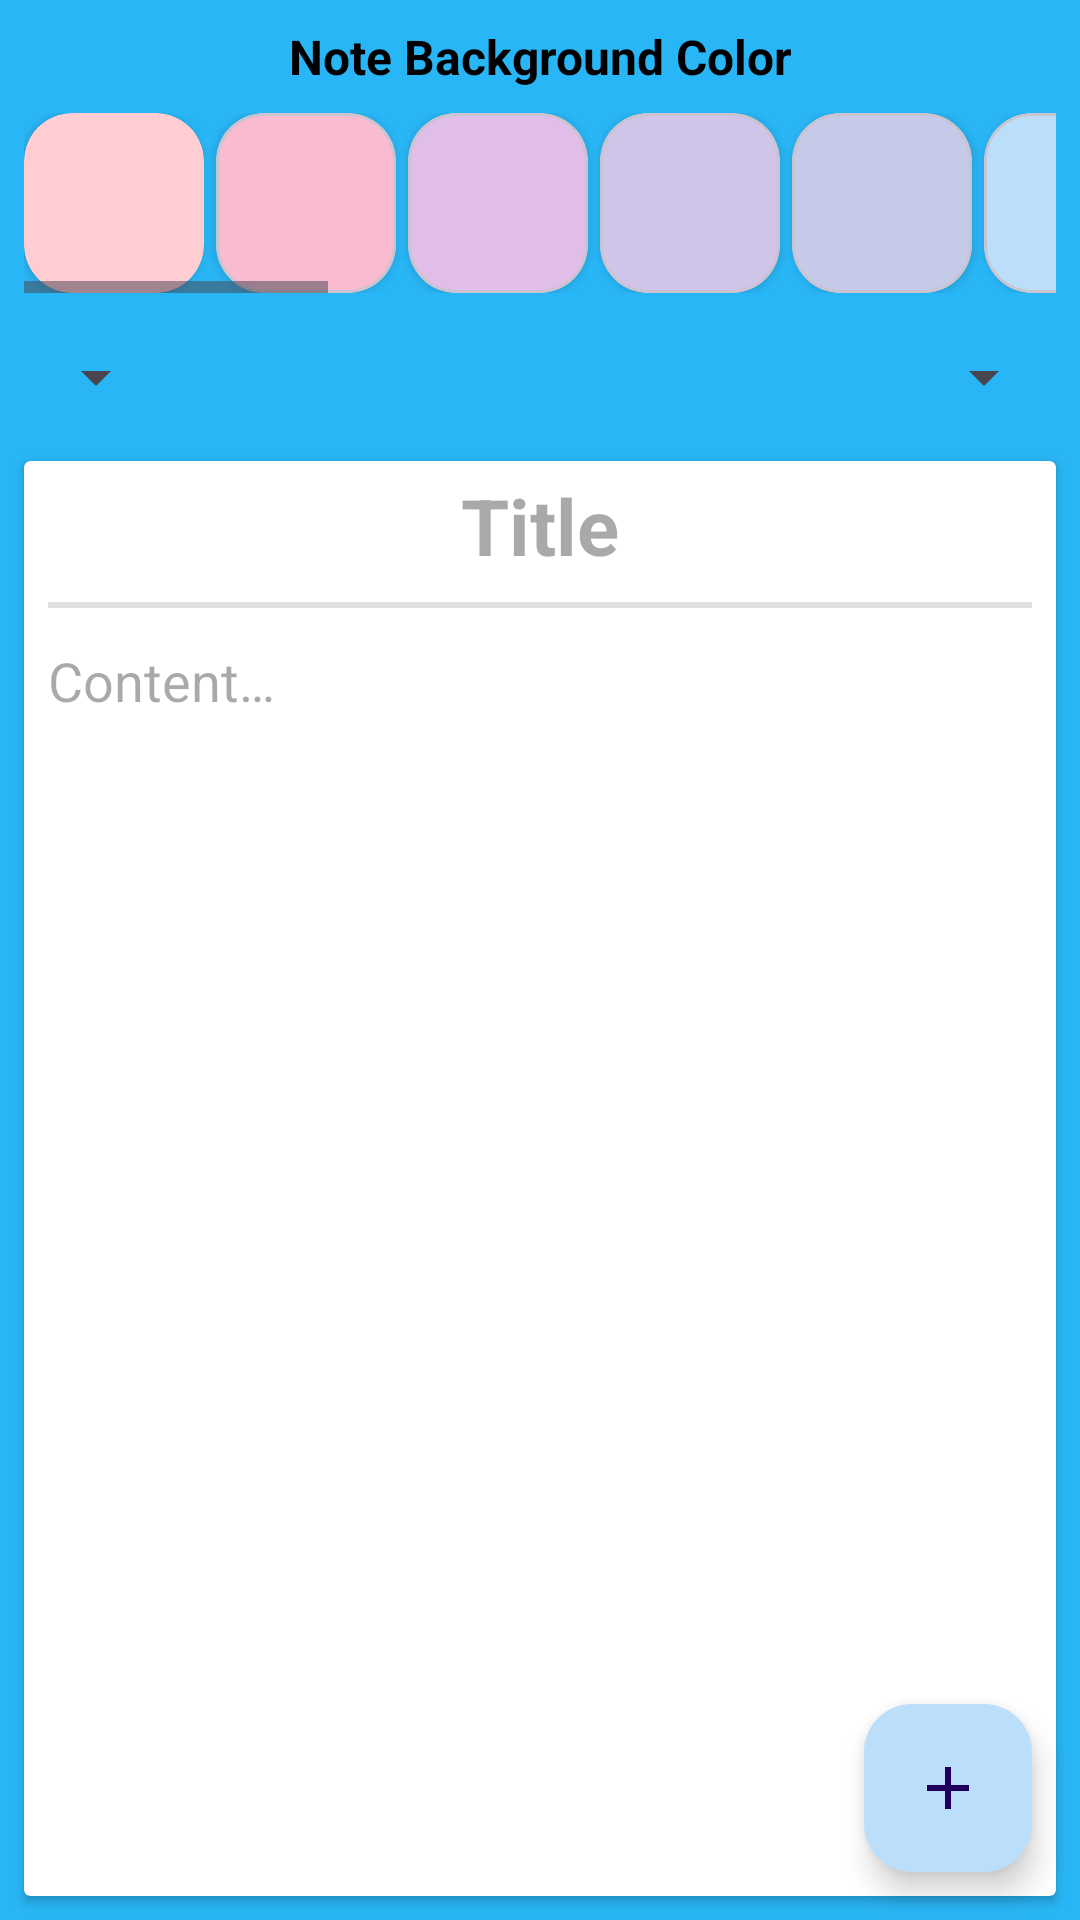

Reconstruct the res/layout file that produces this screen, plus the resources it refers to.
<!-- AndroidManifest.xml: application theme Theme.TodoApp -->
<!-- res/layout/fragment_add_note.xml -->
<?xml version="1.0" encoding="utf-8"?>
<androidx.constraintlayout.widget.ConstraintLayout xmlns:android="http://schemas.android.com/apk/res/android"
    xmlns:app="http://schemas.android.com/apk/res-auto"
    xmlns:tools="http://schemas.android.com/tools"
    android:layout_width="match_parent"
    android:layout_height="match_parent"
    android:background="#29B6F6"
    tools:context=".ui.fragment.AddNoteFragment">

    <TextView
        android:id="@+id/textView"
        android:layout_width="wrap_content"
        android:layout_height="wrap_content"
        android:layout_marginTop="8dp"
        android:text="@string/note_background_color"
        android:textSize="16sp"
        android:textStyle="bold"
        android:textColor="@color/black"
        app:layout_constraintEnd_toEndOf="parent"
        app:layout_constraintStart_toStartOf="parent"
        app:layout_constraintTop_toTopOf="parent">

    </TextView>

    <HorizontalScrollView
        android:id="@+id/horizontalScrollView"
        android:layout_width="match_parent"
        android:layout_height="wrap_content"
        android:padding="8dp"
        app:layout_constraintEnd_toEndOf="parent"
        app:layout_constraintStart_toStartOf="parent"
        app:layout_constraintTop_toBottomOf="@+id/textView">

        <LinearLayout
            android:id="@+id/linearLayout"
            android:layout_width="wrap_content"
            android:layout_height="match_parent"
            android:orientation="horizontal">

            <androidx.cardview.widget.CardView
                android:id="@+id/cardViewRed"
                style="@style/Widget.TodoApp.CardViewStyle"
                android:backgroundTint="@color/colorNoteTextRed"
                app:cardCornerRadius="16dp" />

            <com.google.android.material.card.MaterialCardView
                android:id="@+id/cardViewPink"
                style="@style/Widget.TodoApp.CardViewStyle"
                android:backgroundTint="@color/colorNoteTextPink"
                app:cardCornerRadius="16dp" />

            <com.google.android.material.card.MaterialCardView
                android:id="@+id/cardViewPurple"
                style="@style/Widget.TodoApp.CardViewStyle"
                android:backgroundTint="@color/colorNoteTextPurple"
                app:cardCornerRadius="16dp" />

            <com.google.android.material.card.MaterialCardView
                android:id="@+id/cardViewDeepPurple"
                style="@style/Widget.TodoApp.CardViewStyle"
                android:backgroundTint="@color/colorNoteTextDeepPurple"
                app:cardCornerRadius="16dp" />

            <com.google.android.material.card.MaterialCardView
                android:id="@+id/cardViewIndigo"
                style="@style/Widget.TodoApp.CardViewStyle"
                android:backgroundTint="@color/colorNoteTextIndigo"
                app:cardCornerRadius="16dp" />

            <com.google.android.material.card.MaterialCardView
                android:id="@+id/cardViewBlue"
                style="@style/Widget.TodoApp.CardViewStyle"
                android:backgroundTint="@color/colorNoteTextBlue"
                app:cardCornerRadius="16dp" />

            <com.google.android.material.card.MaterialCardView
                android:id="@+id/cardViewLigthBlue"
                style="@style/Widget.TodoApp.CardViewStyle"
                android:backgroundTint="@color/colorNoteTextLightBlue"
                app:cardCornerRadius="16dp" />

            <com.google.android.material.card.MaterialCardView
                android:id="@+id/cardViewCyan"
                style="@style/Widget.TodoApp.CardViewStyle"
                android:backgroundTint="@color/colorNoteTextCyan"
                app:cardCornerRadius="16dp" />

            <com.google.android.material.card.MaterialCardView
                android:id="@+id/cardViewTeal"
                style="@style/Widget.TodoApp.CardViewStyle"
                android:backgroundTint="@color/colorNoteTextTeal"
                app:cardCornerRadius="16dp" />

            <com.google.android.material.card.MaterialCardView
                android:id="@+id/cardViewGreen"
                style="@style/Widget.TodoApp.CardViewStyle"
                android:backgroundTint="@color/colorNoteTextGreen"
                app:cardCornerRadius="16dp" />

            <com.google.android.material.card.MaterialCardView
                android:id="@+id/cardViewLigtGreen"
                style="@style/Widget.TodoApp.CardViewStyle"
                android:backgroundTint="@color/colorNoteTextLightGreen"
                app:cardCornerRadius="16dp" />

            <com.google.android.material.card.MaterialCardView
                android:id="@+id/cardViewLime"
                style="@style/Widget.TodoApp.CardViewStyle"
                android:backgroundTint="@color/colorNoteTextLime"
                app:cardCornerRadius="16dp" />

            <com.google.android.material.card.MaterialCardView
                android:id="@+id/cardViewYellow"
                style="@style/Widget.TodoApp.CardViewStyle"
                android:backgroundTint="@color/colorNoteTextYellow"
                app:cardCornerRadius="16dp" />

            <com.google.android.material.card.MaterialCardView
                android:id="@+id/cardViewAmber"
                style="@style/Widget.TodoApp.CardViewStyle"
                android:backgroundTint="@color/colorNoteTextAmber"
                app:cardCornerRadius="16dp" />

            <com.google.android.material.card.MaterialCardView
                android:id="@+id/cardViewOrange"
                style="@style/Widget.TodoApp.CardViewStyle"
                android:backgroundTint="@color/colorNoteTextOrange"
                app:cardCornerRadius="16dp" />

            <com.google.android.material.card.MaterialCardView
                android:id="@+id/cardViewDeepOrange"
                style="@style/Widget.TodoApp.CardViewStyle"
                android:backgroundTint="@color/colorNoteTextDeepOrange"
                app:cardCornerRadius="16dp" />

            <com.google.android.material.card.MaterialCardView
                android:id="@+id/cardViewBrown"
                style="@style/Widget.TodoApp.CardViewStyle"
                android:backgroundTint="@color/colorNoteTextBrown"
                app:cardCornerRadius="16dp" />

            <com.google.android.material.card.MaterialCardView
                android:id="@+id/cardViewGrey"
                style="@style/Widget.TodoApp.CardViewStyle"
                android:backgroundTint="@color/colorNoteTextGrey"
                app:cardCornerRadius="16dp" />

            <com.google.android.material.card.MaterialCardView
                android:id="@+id/cardViewBlueGrey"
                style="@style/Widget.TodoApp.CardViewStyle"
                android:backgroundTint="@color/colorNoteTextBlueGrey"
                app:cardCornerRadius="16dp" />
        </LinearLayout>
    </HorizontalScrollView>

    <com.google.android.material.floatingactionbutton.FloatingActionButton
        android:id="@+id/fabSave"
        android:layout_width="wrap_content"
        android:layout_height="wrap_content"
        android:layout_marginEnd="16dp"
        android:layout_marginBottom="16dp"
        android:backgroundTint="@color/colorNoteTextBlue"
        android:clickable="true"
        android:focusable="true"
        android:soundEffectsEnabled="false"
        android:src="@drawable/ic_add"
        app:layout_constraintBottom_toBottomOf="parent"
        app:layout_constraintEnd_toEndOf="parent"
        android:contentDescription="@string/add_note_button" />

    <Spinner
        android:id="@+id/spinnerNoteTextColor"
        android:layout_width="wrap_content"
        android:layout_height="wrap_content"
        android:layout_marginStart="8dp"
        android:layout_marginTop="8dp"
        android:soundEffectsEnabled="false"
        app:layout_constraintStart_toStartOf="parent"
        app:layout_constraintTop_toBottomOf="@+id/horizontalScrollView">

    </Spinner>

    <Spinner
        android:id="@+id/spinnerNoteTextSize"
        android:layout_width="wrap_content"
        android:layout_height="wrap_content"
        android:layout_marginTop="8dp"
        android:layout_marginEnd="8dp"
        android:soundEffectsEnabled="false"
        app:layout_constraintEnd_toEndOf="parent"
        app:layout_constraintTop_toBottomOf="@+id/horizontalScrollView">

    </Spinner>

    <androidx.cardview.widget.CardView
        android:id="@+id/noteCardView"
        android:layout_width="match_parent"
        android:layout_height="0dp"
        android:layout_marginStart="8dp"
        android:layout_marginTop="16dp"
        android:layout_marginEnd="8dp"

        android:layout_marginBottom="8dp"
        app:layout_constraintBottom_toBottomOf="parent"
        app:layout_constraintEnd_toEndOf="parent"
        app:layout_constraintStart_toStartOf="parent"
        app:layout_constraintTop_toBottomOf="@+id/spinnerNoteTextSize">

        <LinearLayout
            android:layout_width="match_parent"
            android:layout_height="match_parent"
            android:orientation="vertical">

            <EditText
                android:id="@+id/et_note_title"
                android:layout_width="match_parent"
                android:layout_height="wrap_content"
                android:background="@null"
                android:gravity="center"
                android:hint="@string/title"
                android:paddingLeft="8dp"
                android:paddingTop="4dp"
                android:paddingRight="8dp"
                android:textColor="@color/black"
                android:textSize="26sp"
                android:textStyle="bold">

            </EditText>

            <View
                android:id="@+id/divider"
                android:layout_width="match_parent"
                android:layout_height="2dp"
                android:layout_margin="8dp"
                android:background="?attr/dividerHorizontal" />

            <EditText
                android:id="@+id/et_note_content"
                android:layout_width="match_parent"
                android:layout_height="wrap_content"
                android:layout_marginLeft="8dp"
                android:layout_marginTop="4dp"
                android:layout_marginRight="8dp"
                android:background="@null"
                android:hint="@string/content"
                android:textColor="@color/black" />
        </LinearLayout>
    </androidx.cardview.widget.CardView>
</androidx.constraintlayout.widget.ConstraintLayout>
<!-- resources referenced by this layout -->
<resources>
  <color name="black">#FF000000</color>
  <color name="colorNoteTextAmber">#FFECB3</color>
  <color name="colorNoteTextBlue">#BBDEFB</color>
  <color name="colorNoteTextBlueGrey">#CFD8DC</color>
  <color name="colorNoteTextBrown">#D7CCC8</color>
  <color name="colorNoteTextCyan">#B2EBF2</color>
  <color name="colorNoteTextDeepOrange">#FFCCBC</color>
  <color name="colorNoteTextDeepPurple">#D1C4E9</color>
  <color name="colorNoteTextGreen">#C8E6C9</color>
  <color name="colorNoteTextGrey">#F5F5F5</color>
  <color name="colorNoteTextIndigo">#C5CAE9</color>
  <color name="colorNoteTextLightBlue">#B3E5FC</color>
  <color name="colorNoteTextLightGreen">#DCEDC8</color>
  <color name="colorNoteTextLime">#F0F4C3</color>
  <color name="colorNoteTextOrange">#FFE0B2</color>
  <color name="colorNoteTextPink">#F8BBD0</color>
  <color name="colorNoteTextPurple">#E1BEE7</color>
  <color name="colorNoteTextRed">#FFCDD2</color>
  <color name="colorNoteTextTeal">#B2DFDB</color>
  <color name="colorNoteTextYellow">#FFF9C4</color>
  <!-- drawable ic_add (drawable) -->
  <vector android:height="24dp" android:tint="#1F2FCE"
      android:viewportHeight="24" android:viewportWidth="24"
      android:width="24dp" xmlns:android="http://schemas.android.com/apk/res/android">
      <path android:fillColor="@android:color/white" android:pathData="M19,13h-6v6h-2v-6H5v-2h6V5h2v6h6v2z"/>
  </vector>
  <string name="add_note_button">Add Note Button</string>
  <string name="content">Content…</string>
  <string name="note_background_color">Note Background Color</string>
  <string name="title">Title</string>
  <style name="Widget.TodoApp.CardViewStyle" parent="CardView">
          <item name="android:layout_height">@dimen/note_card_height</item>
          <item name="android:layout_width">@dimen/note_card_width</item>
          <item name="android:layout_marginRight">@dimen/note_card_padding</item>
          <item name="android:soundEffectsEnabled">false</item>
      </style>
  <style name="Theme.TodoApp" parent="Base.Theme.TodoApp" />
  <dimen name="note_card_height">60dp</dimen>
  <dimen name="note_card_width">60dp</dimen>
  <dimen name="note_card_padding">4dp</dimen>
  <style name="Base.Theme.TodoApp" parent="Theme.Material3.DayNight.NoActionBar">
          
          
  
          <item name="android:statusBarColor">#0024FF</item>
  
      </style>
</resources>
